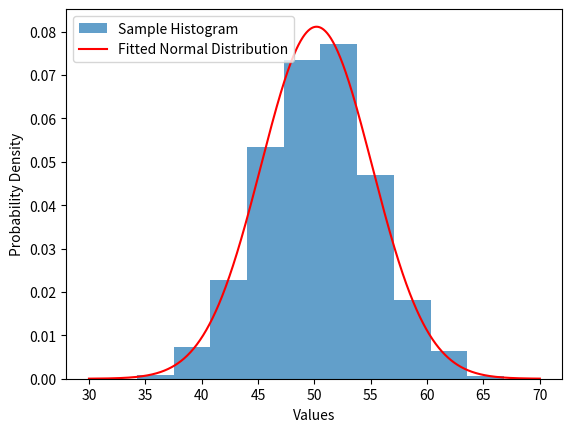

This chart was generated by the following Python code:
import matplotlib.pyplot as plt
import numpy as np
from scipy.stats import norm

# Generate a random sample from a normal distribution
sample = np.random.normal(loc=50, scale=5, size=1000)

# Calculate mean and standard deviation of the sample
sample_mean = np.mean(sample)
sample_std = np.std(sample)
print("Mean=%.3f \nStandard Deviation=%.3f" % (sample_mean, sample_std))

# Create a normal distribution object
dist = norm(sample_mean, sample_std)

# Generate values for x-axis
values = np.linspace(30, 70, 1000)

# Calculate the probability density function (PDF) for each value
probabilities = dist.pdf(values)

# Plot histogram of the sample
plt.hist(sample, bins=10, density=True, alpha=0.7, label="Sample Histogram")

# Plot the probability density function (PDF)
plt.plot(values, probabilities, label="Fitted Normal Distribution", color="red")

# Add labels and legend
plt.xlabel("Values")
plt.ylabel("Probability Density")
plt.legend()

# Show the plot
plt.show()
